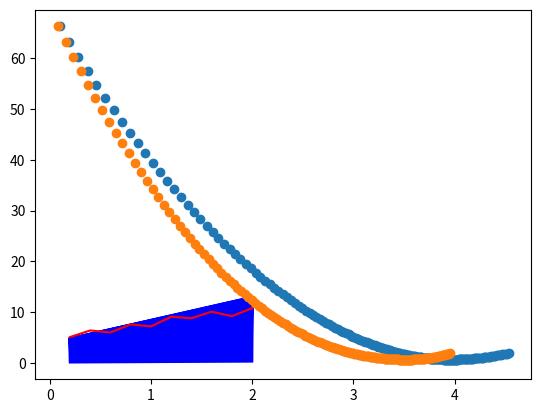

This chart was generated by the following Python code:
# y=2x+b
import math
import matplotlib.pyplot as plt
import numpy as np
#y=ax
x_s=[0.2, 0.4, 0.6, 0.8, 1, 1.2, 1.4, 1.6, 1.8, 2]
y_b=[5.1, 6.4, 6, 7.6, 7.2, 9.1, 8.8, 10.1, 9.2, 10.8]
y_pred=[]
y_pred_2=[]
w1=0
w2=0
alfa = 0.01

def forward(x):
    return x*w1+w2


def loss(x, y):
    y_pred = forward(x)
    return (y_pred-y)**2

def gradent1(x, y):
    return math.fabs((x*w1+w2-y) * x / len(x_s))

def gradent2(x, y):
    return math.fabs((x*w1+w2-y) / len(x_s))


MSE = 0
arrMSE = []
MSE_Min = 0.01
arrW = []
arrW2 = []
for epoch in range(200):
    for x_qiy, y_qiy in zip(x_s, y_b):
        grad1 = gradent1(x_qiy, y_qiy)
        grad2 = gradent2(x_qiy, y_qiy)
        los = loss(x_qiy, y_qiy)
        w1 = w1 + alfa * grad1
        w2 = w2 + alfa * grad2
        MSE += los
        print(f"gradent1: {grad1}. gradent2: {grad2} los: {los}. w1:{w1}. w2:{w2}")
    arrMSE.append(MSE/len(x_s))
    arrW.append(w1)
    arrW2.append(w2)
    print('')
    print(epoch, f" MSE:{MSE/len(x_s)} w1:{w1} w2:{w2}")
    if(MSE/len(x_s)<MSE_Min):
        break
    MSE = 0
    for yi in x_s:
        y_pred.append(yi * w1 +w2)
    y_pred_2.append(y_pred)
    y_pred=[]

print(y_pred_2)
for item in y_pred_2:
    plt.plot(x_s, item, color="blue")

plt.plot(x_s, y_b, color="red")
plt.show()
plt.plot(arrW, arrMSE, 'o')
plt.plot(arrW2, arrMSE, 'o')
plt.show()